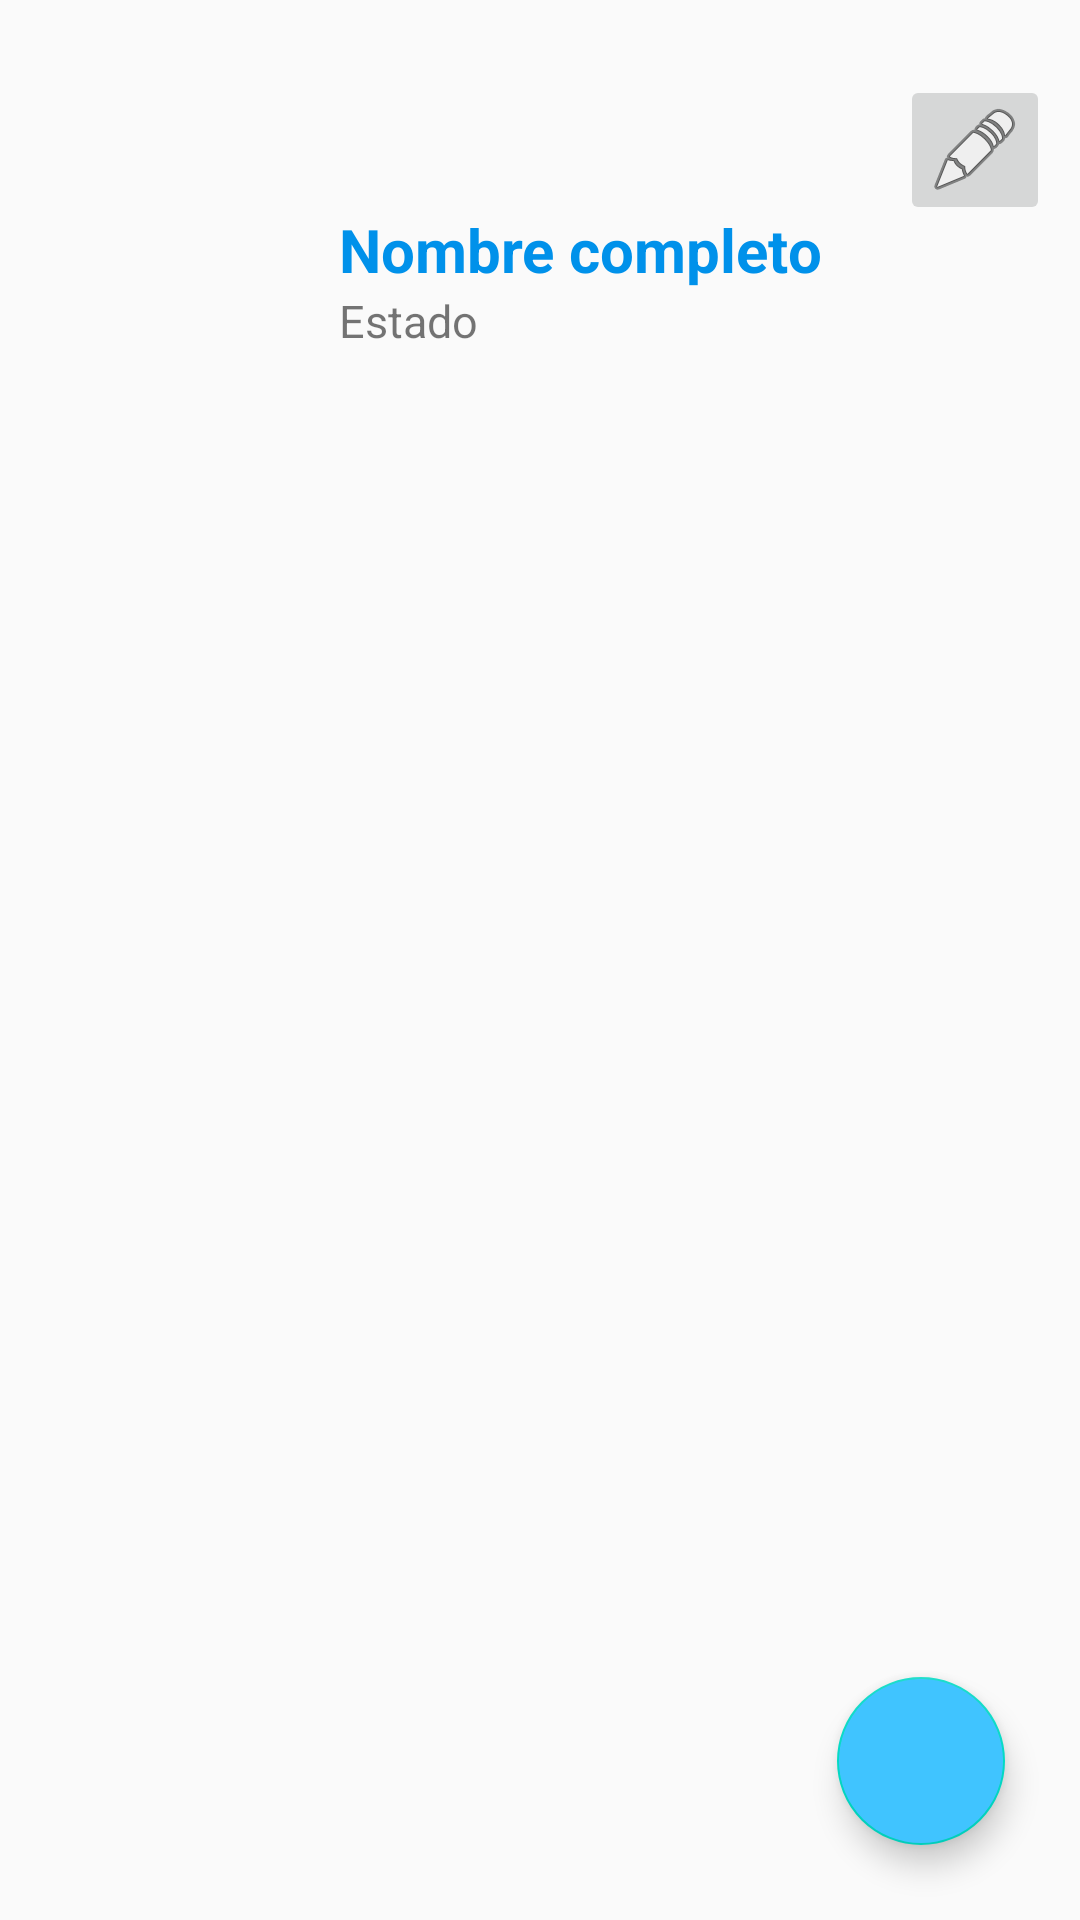

Reconstruct the res/layout file that produces this screen, plus the resources it refers to.
<!-- AndroidManifest.xml: application theme AppTheme -->
<!-- res/layout/fragment_profile.xml -->
<?xml version="1.0" encoding="utf-8"?>
<FrameLayout xmlns:android="http://schemas.android.com/apk/res/android"
    xmlns:app="http://schemas.android.com/apk/res-auto"
    xmlns:tools="http://schemas.android.com/tools"
    android:layout_width="match_parent"
    android:layout_height="match_parent"
    tools:context=".fragment.ProfileFragment">

    <androidx.constraintlayout.widget.ConstraintLayout
        android:layout_width="match_parent"
        android:layout_height="match_parent"
        android:orientation="vertical">

        <com.google.android.material.floatingactionbutton.FloatingActionButton
            android:id="@+id/btn_add"
            android:layout_width="wrap_content"
            android:layout_height="wrap_content"
            android:layout_marginEnd="25dp"
            android:layout_marginBottom="25dp"
            android:clickable="true"
            android:focusable="true"
            android:backgroundTint="@color/primary_color"
            android:src="@drawable/ic_baseline_add_circle_outline_24"
            app:layout_constraintBottom_toBottomOf="parent"
            app:layout_constraintEnd_toEndOf="parent" />

        <androidx.constraintlayout.widget.ConstraintLayout
            android:id="@+id/constraintLayout"
            android:layout_width="match_parent"
            android:layout_height="wrap_content"
            android:layout_marginTop="20dp"
            android:orientation="horizontal"
            app:layout_constraintTop_toTopOf="parent">

            <ImageView
                android:id="@+id/profilePic"
                android:layout_width="100dp"
                android:layout_height="100dp"
                android:layout_marginStart="5dp"
                android:layout_marginTop="5dp"
                android:src="@drawable/profile"
                app:layout_constraintStart_toStartOf="parent"
                app:layout_constraintTop_toTopOf="parent" />

            <TextView
                android:id="@+id/NameView"
                android:layout_width="wrap_content"
                android:layout_height="wrap_content"
                android:layout_marginStart="8dp"
                android:text="@string/fullName"
                android:textColor="@color/secondary_color"
                android:textSize="20dp"
                android:textStyle="bold"
                app:layout_constraintBottom_toTopOf="@+id/Status"
                app:layout_constraintStart_toEndOf="@+id/profilePic" />

            <TextView
                android:id="@+id/Status"
                android:layout_width="wrap_content"
                android:layout_height="wrap_content"
                android:layout_marginBottom="8dp"
                android:text="@string/status"
                android:textSize="15dp"
                app:layout_constraintBottom_toBottomOf="parent"
                app:layout_constraintStart_toStartOf="@+id/NameView" />

            <ImageButton
                android:id="@+id/editProfile"
                android:layout_width="50dp"
                android:layout_height="50dp"
                android:layout_marginTop="5dp"
                android:layout_marginEnd="10dp"
                android:src="@android:drawable/ic_menu_edit"
                app:layout_constraintEnd_toEndOf="parent"
                app:layout_constraintTop_toTopOf="parent" />

        </androidx.constraintlayout.widget.ConstraintLayout>

        <androidx.recyclerview.widget.RecyclerView
            android:id="@+id/photoAlbum"
            android:layout_width="match_parent"
            android:layout_height="match_parent"
            android:layout_marginStart="10dp"
            android:layout_marginTop="140dp"
            android:layout_marginEnd="10dp"
            android:layout_marginBottom="20dp"
            android:paddingVertical="10dp"
            app:layout_constraintBottom_toBottomOf="parent"
            app:layout_constraintEnd_toEndOf="parent"
            app:layout_constraintStart_toStartOf="parent"
            app:layout_constraintTop_toBottomOf="@+id/constraintLayout"
            app:layout_constraintVertical_bias="0.0">

        </androidx.recyclerview.widget.RecyclerView>

    </androidx.constraintlayout.widget.ConstraintLayout>

</FrameLayout>
<!-- resources referenced by this layout -->
<resources>
  <color name="primary_color">#40C4FF</color>
  <color name="secondary_color">#0091EA</color>
  <string name="fullName">Nombre completo</string>
  <string name="status">Estado</string>
  <style name="AppTheme" parent="Theme.AppCompat.Light.DarkActionBar">
          
          <item name="colorPrimary">@color/primary_color</item>
          <item name="colorPrimaryDark">@color/primary_color</item>
          <item name="colorAccent">@color/colorAccent</item>
          <item name="android:textAllCaps">false</item>
          <item name="icon">@mipmap/app_icon</item>
      </style>
  <color name="colorAccent">#03DAC5</color>
</resources>
